Run: headless pygame with SDL's dummy video driver; simulated clock (each Clock.tick advances the game by its frame time, no real sleeping); random seed 0; keys injected as events and as key.get_pressed() state; mouse plan: one left click at the window centre at the start of phase 2, then a move to the lower-right quarter at the start of phase 3.
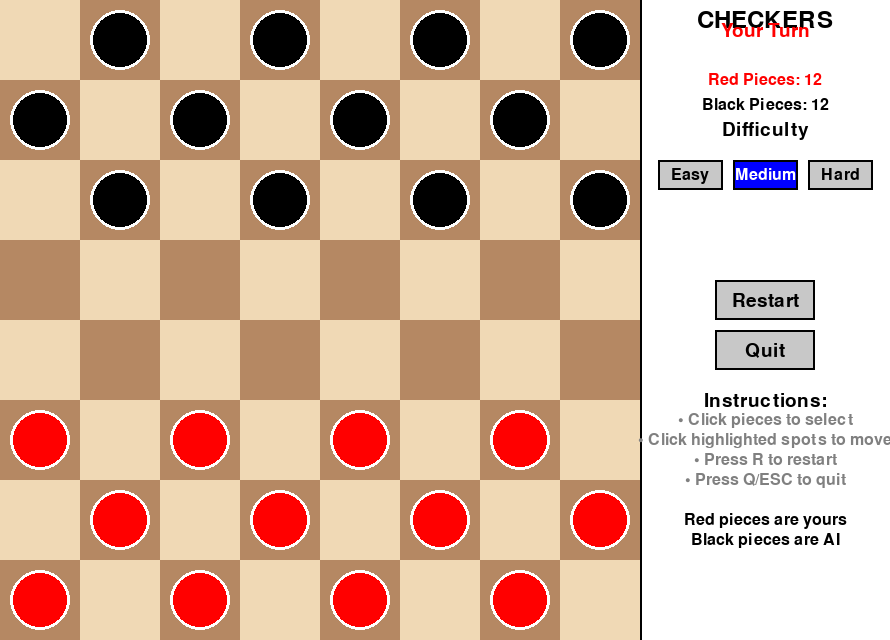
Frame 1 of 4 · flips 1–60 · no input
Frame 2 of 4 · flips 61–180 · clicked the window centre · tapped SPACE, RETURN · held RIGHT (→), D · screen unchanged from frame 1, image omitted
Frame 3 of 4 · flips 181–300 · moved the mouse to the lower-right quarter · held DOWN (↓), S · screen unchanged from frame 2, image omitted
Frame 4 of 4 · flips 301–420 · held LEFT (←), A, UP (↑), W · screen unchanged from frame 3, image omitted

The pygame program that drew these frames:

import pygame
import sys
import math
import copy

# Initialize Pygame
pygame.init()

# Constants
BOARD_SIZE = 8
SQUARE_SIZE = 80
SIDEBAR_WIDTH = 250
WINDOW_WIDTH = BOARD_SIZE * SQUARE_SIZE + SIDEBAR_WIDTH
WINDOW_HEIGHT = BOARD_SIZE * SQUARE_SIZE
FPS = 60

# Colors
WHITE = (255, 255, 255)
BLACK = (0, 0, 0)
RED = (255, 0, 0)
DARK_RED = (139, 0, 0)
LIGHT_BROWN = (240, 217, 181)
DARK_BROWN = (181, 136, 99)
BLUE = (0, 0, 255)
GREEN = (0, 255, 0)
GRAY = (128, 128, 128)
LIGHT_GRAY = (200, 200, 200)

# Piece constants
EMPTY = 0
RED_PIECE = 1
BLACK_PIECE = 2
RED_KING = 3
BLACK_KING = 4

class Piece:
    def __init__(self, color, is_king=False):
        self.color = color
        self.is_king = is_king
    
    def make_king(self):
        self.is_king = True
    
    def copy(self):
        return Piece(self.color, self.is_king)

class Board:
    def __init__(self):
        self.board = [[EMPTY for _ in range(BOARD_SIZE)] for _ in range(BOARD_SIZE)]
        self.red_pieces = 12
        self.black_pieces = 12
        self.red_kings = 0
        self.black_kings = 0
        self.setup_board()
    
    def setup_board(self):
        # Place black pieces (top of board)
        for row in range(3):
            for col in range(BOARD_SIZE):
                if (row + col) % 2 == 1:
                    self.board[row][col] = Piece(BLACK_PIECE)
        
        # Place red pieces (bottom of board)
        for row in range(5, 8):
            for col in range(BOARD_SIZE):
                if (row + col) % 2 == 1:
                    self.board[row][col] = Piece(RED_PIECE)
    
    def get_piece(self, row, col):
        return self.board[row][col]
    
    def move_piece(self, start_row, start_col, end_row, end_col):
        piece = self.board[start_row][start_col]
        self.board[start_row][start_col] = EMPTY
        self.board[end_row][end_col] = piece
        
        # Check for king promotion
        if piece.color == RED_PIECE and end_row == 0:
            piece.make_king()
            self.red_kings += 1
        elif piece.color == BLACK_PIECE and end_row == 7:
            piece.make_king()
            self.black_kings += 1
    
    def remove_piece(self, row, col):
        piece = self.board[row][col]
        if piece != EMPTY:
            if piece.color == RED_PIECE:
                self.red_pieces -= 1
                if piece.is_king:
                    self.red_kings -= 1
            else:
                self.black_pieces -= 1
                if piece.is_king:
                    self.black_kings -= 1
        self.board[row][col] = EMPTY
    
    def get_valid_moves(self, row, col):
        piece = self.board[row][col]
        if piece == EMPTY:
            return []
        
        moves = []
        
        # Define directions based on piece type
        if piece.is_king:
            directions = [(-1, -1), (-1, 1), (1, -1), (1, 1)]
        elif piece.color == RED_PIECE:
            directions = [(-1, -1), (-1, 1)]  # Red moves up
        else:
            directions = [(1, -1), (1, 1)]   # Black moves down
        
        # Check regular moves
        for dr, dc in directions:
            new_row, new_col = row + dr, col + dc
            if 0 <= new_row < BOARD_SIZE and 0 <= new_col < BOARD_SIZE:
                if self.board[new_row][new_col] == EMPTY:
                    moves.append((new_row, new_col))
        
        # Check jump moves
        jump_moves = self.get_jump_moves(row, col)
        moves.extend(jump_moves)
        
        return moves
    
    def get_jump_moves(self, row, col):
        piece = self.board[row][col]
        if piece == EMPTY:
            return []
        
        jump_moves = []
        
        # Define directions based on piece type
        if piece.is_king:
            directions = [(-1, -1), (-1, 1), (1, -1), (1, 1)]
        elif piece.color == RED_PIECE:
            directions = [(-1, -1), (-1, 1)]
        else:
            directions = [(1, -1), (1, 1)]
        
        for dr, dc in directions:
            # Check if there's an opponent piece to jump over
            jump_row, jump_col = row + dr, col + dc
            if 0 <= jump_row < BOARD_SIZE and 0 <= jump_col < BOARD_SIZE:
                jumped_piece = self.board[jump_row][jump_col]
                if jumped_piece != EMPTY and jumped_piece.color != piece.color:
                    # Check if landing square is empty
                    land_row, land_col = jump_row + dr, jump_col + dc
                    if 0 <= land_row < BOARD_SIZE and 0 <= land_col < BOARD_SIZE:
                        if self.board[land_row][land_col] == EMPTY:
                            jump_moves.append((land_row, land_col))
        
        return jump_moves
    
    def make_move(self, start_row, start_col, end_row, end_col):
        # Check if it's a jump move
        if abs(end_row - start_row) == 2:
            # Remove jumped piece
            jumped_row = (start_row + end_row) // 2
            jumped_col = (start_col + end_col) // 2
            self.remove_piece(jumped_row, jumped_col)
        
        self.move_piece(start_row, start_col, end_row, end_col)
    
    def get_all_pieces(self, color):
        pieces = []
        for row in range(BOARD_SIZE):
            for col in range(BOARD_SIZE):
                piece = self.board[row][col]
                if piece != EMPTY and piece.color == color:
                    pieces.append((row, col))
        return pieces
    
    def copy(self):
        new_board = Board()
        new_board.board = [[EMPTY for _ in range(BOARD_SIZE)] for _ in range(BOARD_SIZE)]
        
        for row in range(BOARD_SIZE):
            for col in range(BOARD_SIZE):
                if self.board[row][col] != EMPTY:
                    new_board.board[row][col] = self.board[row][col].copy()
        
        new_board.red_pieces = self.red_pieces
        new_board.black_pieces = self.black_pieces
        new_board.red_kings = self.red_kings
        new_board.black_kings = self.black_kings
        
        return new_board
    
    def evaluate(self):
        # Evaluation function for AI
        red_score = self.red_pieces + self.red_kings * 0.5
        black_score = self.black_pieces + self.black_kings * 0.5
        return red_score - black_score
    
    def is_game_over(self):
        if self.red_pieces == 0 or self.black_pieces == 0:
            return True
        
        # Check if any player has no valid moves
        red_has_moves = False
        black_has_moves = False
        
        for row in range(BOARD_SIZE):
            for col in range(BOARD_SIZE):
                piece = self.board[row][col]
                if piece != EMPTY:
                    moves = self.get_valid_moves(row, col)
                    if moves:
                        if piece.color == RED_PIECE:
                            red_has_moves = True
                        else:
                            black_has_moves = True
        
        return not red_has_moves or not black_has_moves
    
    def get_winner(self):
        if self.red_pieces == 0:
            return BLACK_PIECE
        elif self.black_pieces == 0:
            return RED_PIECE
        else:
            return None

class AI:
    def __init__(self, color, difficulty=2):
        self.color = color
        self.difficulty = difficulty  # 1=Easy, 2=Medium, 3=Hard
        self.difficulty_names = ["Easy", "Medium", "Hard"]
        self.max_depth = self.get_depth_for_difficulty(difficulty)
    
    def get_depth_for_difficulty(self, difficulty):
        depth_map = {1: 2, 2: 4, 3: 6}
        return depth_map.get(difficulty, 4)
    
    def set_difficulty(self, difficulty):
        self.difficulty = difficulty
        self.max_depth = self.get_depth_for_difficulty(difficulty)
    
    def minimax(self, board, depth, maximizing_player, alpha=float('-inf'), beta=float('inf')):
        if depth == 0 or board.is_game_over():
            return board.evaluate(), None
        
        if maximizing_player:
            max_eval = float('-inf')
            best_move = None
            
            for row, col in board.get_all_pieces(self.color):
                for end_row, end_col in board.get_valid_moves(row, col):
                    board_copy = board.copy()
                    board_copy.make_move(row, col, end_row, end_col)
                    
                    eval_score, _ = self.minimax(board_copy, depth - 1, False, alpha, beta)
                    
                    if eval_score > max_eval:
                        max_eval = eval_score
                        best_move = ((row, col), (end_row, end_col))
                    
                    alpha = max(alpha, eval_score)
                    if beta <= alpha:
                        break
            
            return max_eval, best_move
        else:
            min_eval = float('inf')
            best_move = None
            
            opponent_color = RED_PIECE if self.color == BLACK_PIECE else BLACK_PIECE
            
            for row, col in board.get_all_pieces(opponent_color):
                for end_row, end_col in board.get_valid_moves(row, col):
                    board_copy = board.copy()
                    board_copy.make_move(row, col, end_row, end_col)
                    
                    eval_score, _ = self.minimax(board_copy, depth - 1, True, alpha, beta)
                    
                    if eval_score < min_eval:
                        min_eval = eval_score
                        best_move = ((row, col), (end_row, end_col))
                    
                    beta = min(beta, eval_score)
                    if beta <= alpha:
                        break
            
            return min_eval, best_move
    
    def get_move(self, board):
        _, best_move = self.minimax(board, self.max_depth, True)
        return best_move

class Game:
    def __init__(self):
        self.screen = pygame.display.set_mode((WINDOW_WIDTH, WINDOW_HEIGHT))
        pygame.display.set_caption("Checkers Game")
        self.clock = pygame.time.Clock()
        self.board = Board()
        self.current_player = RED_PIECE  # Human player starts
        self.selected_piece = None
        self.valid_moves = []
        self.ai = AI(BLACK_PIECE, difficulty=2)
        self.game_over = False
        self.winner = None
        self.font = pygame.font.Font(None, 36)
        self.medium_font = pygame.font.Font(None, 28)
        self.small_font = pygame.font.Font(None, 24)
        self.difficulty = 2  # Default difficulty
        self.show_game_over_menu = False
        self.sidebar_x = BOARD_SIZE * SQUARE_SIZE
        self.create_ui_elements()
    
    def create_ui_elements(self):
        # Sidebar positioning
        sidebar_center_x = self.sidebar_x + SIDEBAR_WIDTH // 2
        padding = 20
        
        # Current player section
        self.player_label_y = 30
        
        # Piece count section
        self.piece_count_y = 80
        
        # Difficulty section
        self.difficulty_label_y = 130
        self.difficulty_buttons = []
        button_width = 65
        button_height = 30
        button_spacing = 10
        
        # Calculate starting position for centered buttons (3 buttons in a row)
        total_width = 3 * button_width + 2 * button_spacing
        start_x = sidebar_center_x - total_width // 2
        
        difficulty_names = ["Easy", "Medium", "Hard"]
        for i in range(3):
            x = start_x + i * (button_width + button_spacing)
            y = self.difficulty_label_y + 30
            
            rect = pygame.Rect(x, y, button_width, button_height)
            self.difficulty_buttons.append(rect)
        
        # Action buttons
        self.restart_button_rect = pygame.Rect(sidebar_center_x - 50, 280, 100, 40)
        self.quit_button_rect = pygame.Rect(sidebar_center_x - 50, 330, 100, 40)
        
        # Instructions section
        self.instructions_y = 400
        
        # Game over menu buttons (centered on screen)
        screen_center_x = WINDOW_WIDTH // 2
        screen_center_y = WINDOW_HEIGHT // 2
        self.game_over_restart_button = pygame.Rect(screen_center_x - 100, screen_center_y + 50, 80, 40)
        self.game_over_quit_button = pygame.Rect(screen_center_x + 20, screen_center_y + 50, 80, 40)
    
    def draw_button(self, rect, text, is_active=False, font=None):
        if font is None:
            font = self.small_font
            
        # Button colors
        if is_active:
            button_color = BLUE
            text_color = WHITE
        else:
            button_color = LIGHT_GRAY
            text_color = BLACK
        
        # Draw button
        pygame.draw.rect(self.screen, button_color, rect)
        pygame.draw.rect(self.screen, BLACK, rect, 2)
        
        # Draw text
        text_surface = font.render(text, True, text_color)
        text_rect = text_surface.get_rect(center=rect.center)
        self.screen.blit(text_surface, text_rect)
    
    def draw_sidebar(self):
        # Draw sidebar background
        sidebar_rect = pygame.Rect(self.sidebar_x, 0, SIDEBAR_WIDTH, WINDOW_HEIGHT)
        pygame.draw.rect(self.screen, WHITE, sidebar_rect)
        pygame.draw.line(self.screen, BLACK, (self.sidebar_x, 0), (self.sidebar_x, WINDOW_HEIGHT), 2)
        
        sidebar_center_x = self.sidebar_x + SIDEBAR_WIDTH // 2
        
        # Game title
        title_surface = self.font.render("CHECKERS", True, BLACK)
        title_rect = title_surface.get_rect(center=(sidebar_center_x, 20))
        self.screen.blit(title_surface, title_rect)
        
        # Current player
        player_text = "Your Turn" if self.current_player == RED_PIECE else "AI Turn"
        player_color = RED if self.current_player == RED_PIECE else BLACK
        player_surface = self.medium_font.render(player_text, True, player_color)
        player_rect = player_surface.get_rect(center=(sidebar_center_x, self.player_label_y))
        self.screen.blit(player_surface, player_rect)
        
        # Piece count
        red_count_text = f"Red Pieces: {self.board.red_pieces}"
        black_count_text = f"Black Pieces: {self.board.black_pieces}"
        
        red_surface = self.small_font.render(red_count_text, True, RED)
        black_surface = self.small_font.render(black_count_text, True, BLACK)
        
        red_rect = red_surface.get_rect(center=(sidebar_center_x, self.piece_count_y))
        black_rect = black_surface.get_rect(center=(sidebar_center_x, self.piece_count_y + 25))
        
        self.screen.blit(red_surface, red_rect)
        self.screen.blit(black_surface, black_rect)
        
        # Difficulty section
        diff_label = self.medium_font.render("Difficulty", True, BLACK)
        diff_rect = diff_label.get_rect(center=(sidebar_center_x, self.difficulty_label_y))
        self.screen.blit(diff_label, diff_rect)
        
        # Difficulty buttons
        difficulty_names = ["Easy", "Medium", "Hard"]
        for i, button_rect in enumerate(self.difficulty_buttons):
            is_active = (i + 1) == self.difficulty
            self.draw_button(button_rect, difficulty_names[i], is_active)
        
        # Action buttons
        self.draw_button(self.restart_button_rect, "Restart", font=self.medium_font)
        self.draw_button(self.quit_button_rect, "Quit", font=self.medium_font)
        
        # Instructions
        instructions = [
            "Instructions:",
            "• Click pieces to select",
            "• Click highlighted spots to move",
            "• Press R to restart",
            "• Press Q/ESC to quit",
            "",
            "Red pieces are yours",
            "Black pieces are AI"
        ]
        
        for i, instruction in enumerate(instructions):
            color = BLACK if not instruction.startswith("•") else GRAY
            if instruction == "Instructions:":
                font = self.medium_font
            else:
                font = self.small_font
                
            text_surface = font.render(instruction, True, color)
            text_rect = text_surface.get_rect(center=(sidebar_center_x, self.instructions_y + i * 20))
            self.screen.blit(text_surface, text_rect)
    
    def draw_game_over_menu(self):
        # Draw semi-transparent overlay
        overlay = pygame.Surface((WINDOW_WIDTH, WINDOW_HEIGHT))
        overlay.set_alpha(128)
        overlay.fill(BLACK)
        self.screen.blit(overlay, (0, 0))
        
        screen_center_x = WINDOW_WIDTH // 2
        screen_center_y = WINDOW_HEIGHT // 2
        
        # Draw game over message
        winner_text = "You Win!" if self.winner == RED_PIECE else "AI Wins!" if self.winner == BLACK_PIECE else "Game Over!"
        winner_color = RED if self.winner == RED_PIECE else BLACK if self.winner == BLACK_PIECE else WHITE
        
        winner_surface = self.font.render(winner_text, True, winner_color)
        winner_rect = winner_surface.get_rect(center=(screen_center_x, screen_center_y - 50))
        self.screen.blit(winner_surface, winner_rect)
        
        # Draw buttons
        self.draw_button(self.game_over_restart_button, "Restart", font=self.medium_font)
        self.draw_button(self.game_over_quit_button, "Quit", font=self.medium_font)
        
        # Draw instructions
        instruction_text = "Click Restart to play again or Quit to exit"
        instruction_surface = self.small_font.render(instruction_text, True, WHITE)
        instruction_rect = instruction_surface.get_rect(center=(screen_center_x, screen_center_y + 110))
        self.screen.blit(instruction_surface, instruction_rect)
    
    def draw_board(self):
        for row in range(BOARD_SIZE):
            for col in range(BOARD_SIZE):
                color = LIGHT_BROWN if (row + col) % 2 == 0 else DARK_BROWN
                pygame.draw.rect(self.screen, color, 
                               (col * SQUARE_SIZE, row * SQUARE_SIZE, SQUARE_SIZE, SQUARE_SIZE))
    
    def draw_pieces(self):
        for row in range(BOARD_SIZE):
            for col in range(BOARD_SIZE):
                piece = self.board.get_piece(row, col)
                if piece != EMPTY:
                    center_x = col * SQUARE_SIZE + SQUARE_SIZE // 2
                    center_y = row * SQUARE_SIZE + SQUARE_SIZE // 2
                    
                    # Draw piece
                    color = RED if piece.color == RED_PIECE else BLACK
                    pygame.draw.circle(self.screen, color, (center_x, center_y), 30)
                    pygame.draw.circle(self.screen, WHITE, (center_x, center_y), 30, 3)
                    
                    # Draw king crown
                    if piece.is_king:
                        pygame.draw.circle(self.screen, (255, 215, 0), (center_x, center_y), 15)
    
    def draw_valid_moves(self):
        for row, col in self.valid_moves:
            center_x = col * SQUARE_SIZE + SQUARE_SIZE // 2
            center_y = row * SQUARE_SIZE + SQUARE_SIZE // 2
            pygame.draw.circle(self.screen, GREEN, (center_x, center_y), 10)
    
    def draw_selected_piece(self):
        if self.selected_piece:
            row, col = self.selected_piece
            pygame.draw.rect(self.screen, BLUE, 
                           (col * SQUARE_SIZE, row * SQUARE_SIZE, SQUARE_SIZE, SQUARE_SIZE), 5)
    
    def get_square_from_pos(self, pos):
        x, y = pos
        if x < BOARD_SIZE * SQUARE_SIZE and y < BOARD_SIZE * SQUARE_SIZE:
            return y // SQUARE_SIZE, x // SQUARE_SIZE
        return None, None
    
    def handle_click(self, pos):
        # Check if game over menu is showing
        if self.show_game_over_menu:
            if self.game_over_restart_button.collidepoint(pos):
                self.reset_game()
                return
            elif self.game_over_quit_button.collidepoint(pos):
                pygame.quit()
                sys.exit()
            return
        
        # Check sidebar buttons
        if self.restart_button_rect.collidepoint(pos):
            self.reset_game()
            return
        elif self.quit_button_rect.collidepoint(pos):
            pygame.quit()
            sys.exit()
        
        # Check difficulty buttons
        for i, button_rect in enumerate(self.difficulty_buttons):
            if button_rect.collidepoint(pos):
                self.difficulty = i + 1
                self.ai.set_difficulty(self.difficulty)
                return
        
        # Game logic only if not game over and on board
        if self.game_over or self.current_player != RED_PIECE:
            return
        
        row, col = self.get_square_from_pos(pos)
        if row is None:
            return
        
        if self.selected_piece is None:
            # Select a piece
            piece = self.board.get_piece(row, col)
            if piece != EMPTY and piece.color == RED_PIECE:
                self.selected_piece = (row, col)
                self.valid_moves = self.board.get_valid_moves(row, col)
        else:
            # Try to move the selected piece
            if (row, col) in self.valid_moves:
                start_row, start_col = self.selected_piece
                self.board.make_move(start_row, start_col, row, col)
                self.current_player = BLACK_PIECE
                self.selected_piece = None
                self.valid_moves = []
                
                # Check for game over
                if self.board.is_game_over():
                    self.game_over = True
                    self.winner = self.board.get_winner()
                    self.show_game_over_menu = True
            else:
                # Deselect or select a different piece
                piece = self.board.get_piece(row, col)
                if piece != EMPTY and piece.color == RED_PIECE:
                    self.selected_piece = (row, col)
                    self.valid_moves = self.board.get_valid_moves(row, col)
                else:
                    self.selected_piece = None
                    self.valid_moves = []
    
    def handle_keypress(self, event):
        if event.key == pygame.K_1:
            self.difficulty = 1
            self.ai.set_difficulty(1)
        elif event.key == pygame.K_2:
            self.difficulty = 2
            self.ai.set_difficulty(2)
        elif event.key == pygame.K_3:
            self.difficulty = 3
            self.ai.set_difficulty(3)
        elif event.key == pygame.K_r:
            self.reset_game()
        elif event.key == pygame.K_q or event.key == pygame.K_ESCAPE:
            pygame.quit()
            sys.exit()
    
    def reset_game(self):
        self.board = Board()
        self.current_player = RED_PIECE
        self.selected_piece = None
        self.valid_moves = []
        self.game_over = False
        self.winner = None
        self.show_game_over_menu = False
    
    def ai_move(self):
        if self.current_player == BLACK_PIECE and not self.game_over:
            move = self.ai.get_move(self.board)
            if move:
                (start_row, start_col), (end_row, end_col) = move
                self.board.make_move(start_row, start_col, end_row, end_col)
                self.current_player = RED_PIECE
                
                # Check for game over
                if self.board.is_game_over():
                    self.game_over = True
                    self.winner = self.board.get_winner()
                    self.show_game_over_menu = True
    
    def run(self):
        running = True
        
        while running:
            for event in pygame.event.get():
                if event.type == pygame.QUIT:
                    running = False
                elif event.type == pygame.MOUSEBUTTONDOWN:
                    self.handle_click(event.pos)
                elif event.type == pygame.KEYDOWN:
                    self.handle_keypress(event)
            
            # AI move
            if self.current_player == BLACK_PIECE and not self.game_over:
                self.ai_move()
            
            # Draw everything
            self.screen.fill(LIGHT_GRAY)
            self.draw_board()
            self.draw_pieces()
            self.draw_selected_piece()
            self.draw_valid_moves()
            self.draw_sidebar()
            
            # Draw game over menu if needed
            if self.show_game_over_menu:
                self.draw_game_over_menu()
            
            pygame.display.flip()
            self.clock.tick(FPS)
        
        pygame.quit()
        sys.exit()

if __name__ == "__main__":
    game = Game()
    game.run()
